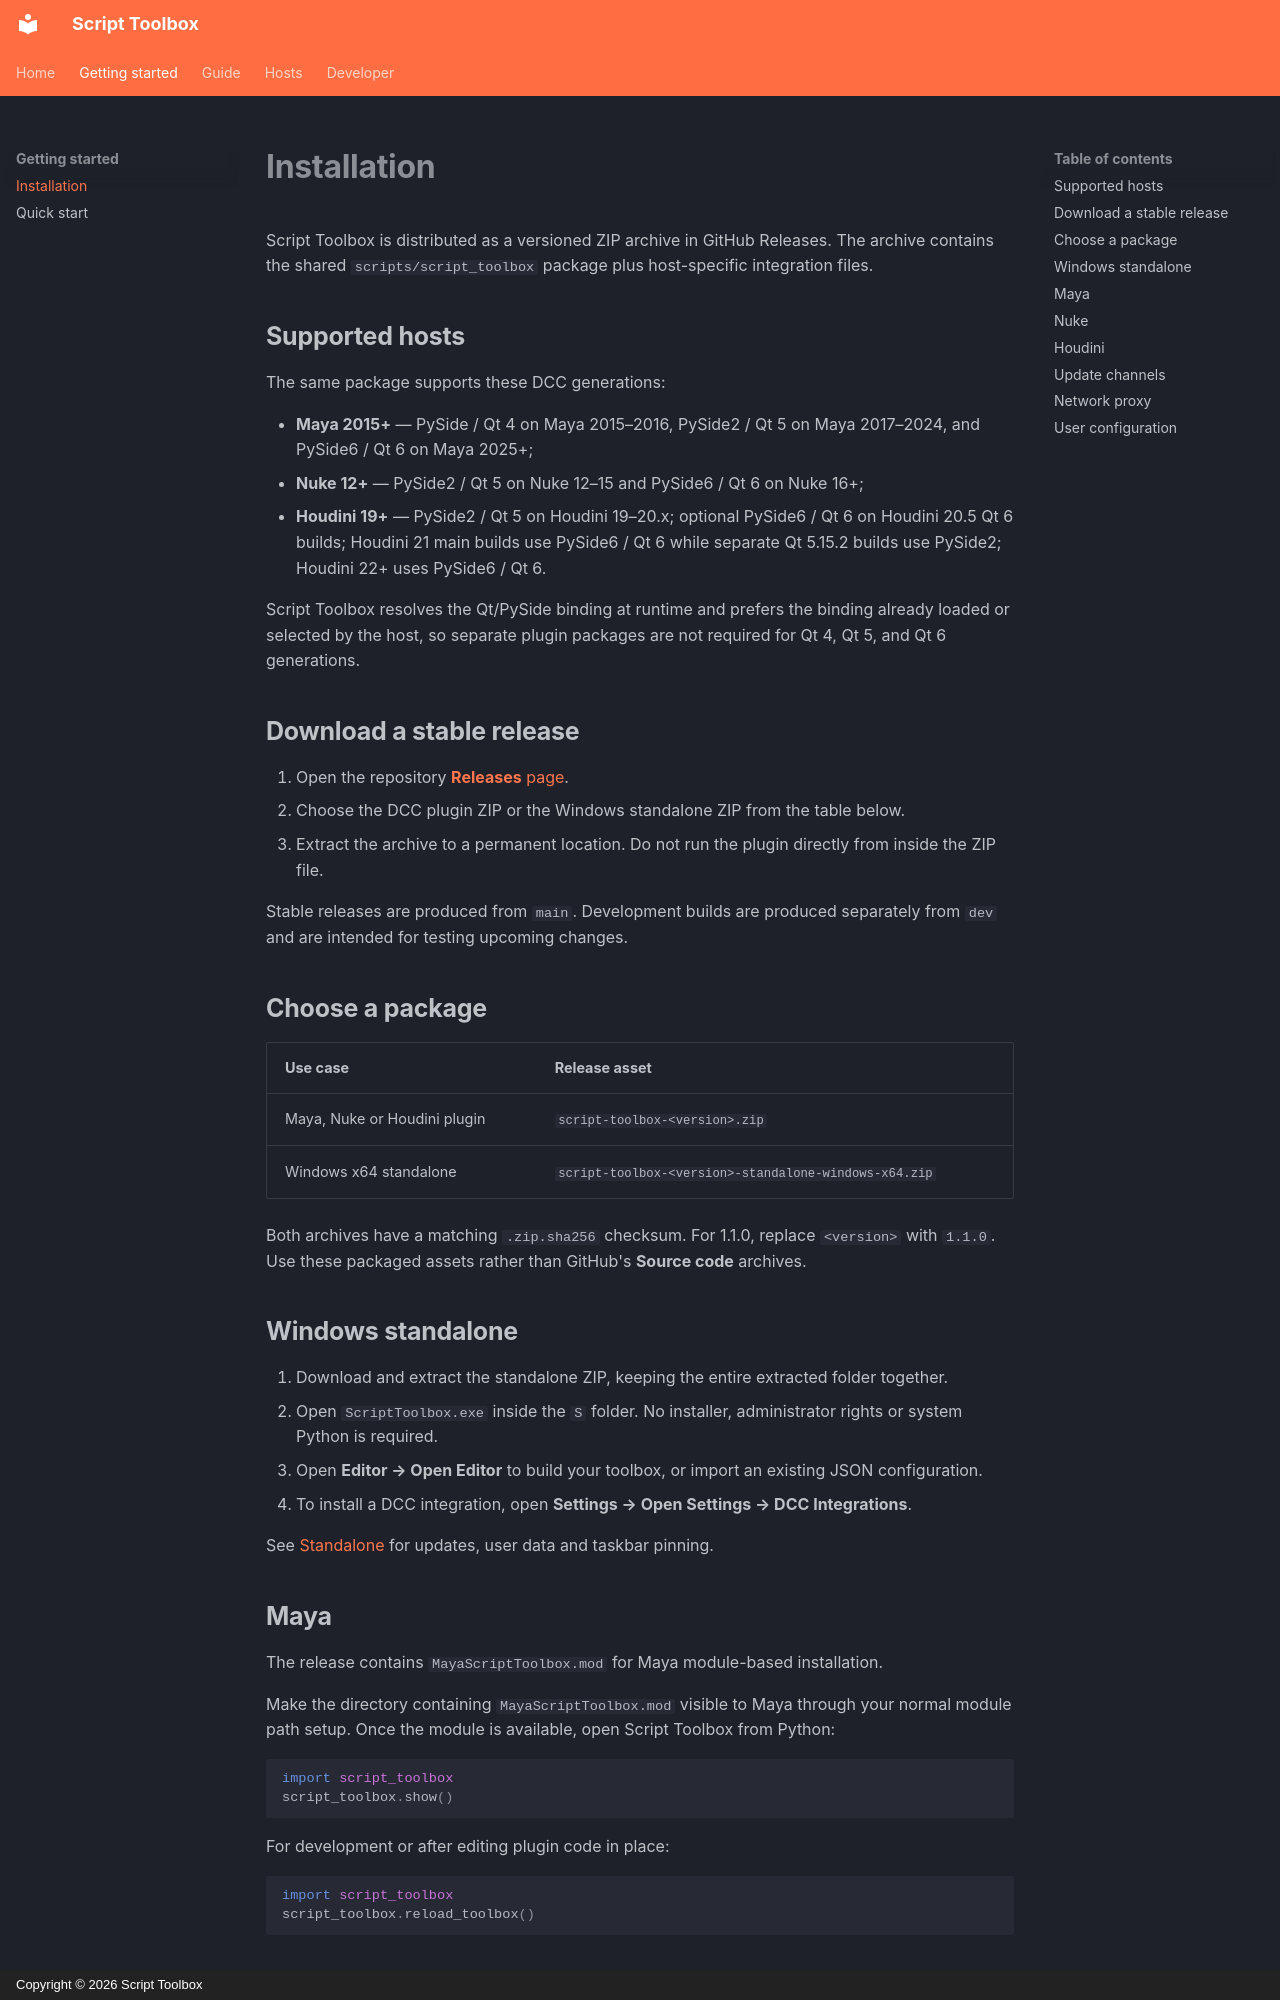

repository: RomanKrike/script-toolbox · page: getting-started/installation/index.html · generator: mkdocs · copyright: Copyright © 2026 Script Toolbox

# Installation

Script Toolbox is distributed as a versioned ZIP archive in GitHub Releases. The archive contains the shared `scripts/script_toolbox` package plus host-specific integration files.

## Supported hosts

The same package supports these DCC generations:

- **Maya 2015+** — PySide / Qt 4 on Maya 2015–2016, PySide2 / Qt 5 on Maya 2017–2024, and PySide6 / Qt 6 on Maya 2025+;
- **Nuke 12+** — PySide2 / Qt 5 on Nuke 12–15 and PySide6 / Qt 6 on Nuke 16+;
- **Houdini 19+** — PySide2 / Qt 5 on Houdini 19–20.x; optional PySide6 / Qt 6 on Houdini 20.5 Qt 6 builds; Houdini 21 main builds use PySide6 / Qt 6 while separate Qt 5.15.2 builds use PySide2; Houdini 22+ uses PySide6 / Qt 6.

Script Toolbox resolves the Qt/PySide binding at runtime and prefers the binding already loaded or selected by the host, so separate plugin packages are not required for Qt 4, Qt 5, and Qt 6 generations.

## Download a stable release

1. Open the repository [**Releases** page](https://github.com/RomanKrike/script-toolbox/releases/latest).
2. Choose the DCC plugin ZIP or the Windows standalone ZIP from the table below.
3. Extract the archive to a permanent location. Do not run the plugin directly from inside the ZIP file.

Stable releases are produced from `main`. Development builds are produced separately from `dev` and are intended for testing upcoming changes.

## Choose a package

| Use case | Release asset |
| --- | --- |
| Maya, Nuke or Houdini plugin | `script-toolbox-<version>.zip` |
| Windows x64 standalone | `script-toolbox-<version>-standalone-windows-x64.zip` |

Both archives have a matching `.zip.sha256` checksum. For 1.1.0, replace `<version>` with `1.1.0`. Use these packaged assets rather than GitHub's **Source code** archives.

## Windows standalone

1. Download and extract the standalone ZIP, keeping the entire extracted folder together.
2. Open `ScriptToolbox.exe` inside the `S` folder. No installer, administrator rights or system Python is required.
3. Open **Editor → Open Editor** to build your toolbox, or import an existing JSON configuration.
4. To install a DCC integration, open **Settings → Open Settings → DCC Integrations**.

See [Standalone](../STANDALONE.md) for updates, user data and taskbar pinning.

## Maya

The release contains `MayaScriptToolbox.mod` for Maya module-based installation.

Make the directory containing `MayaScriptToolbox.mod` visible to Maya through your normal module path setup. Once the module is available, open Script Toolbox from Python:

```python
import script_toolbox
script_toolbox.show()
```

For development or after editing plugin code in place:

```python
import script_toolbox
script_toolbox.reload_toolbox()
```
